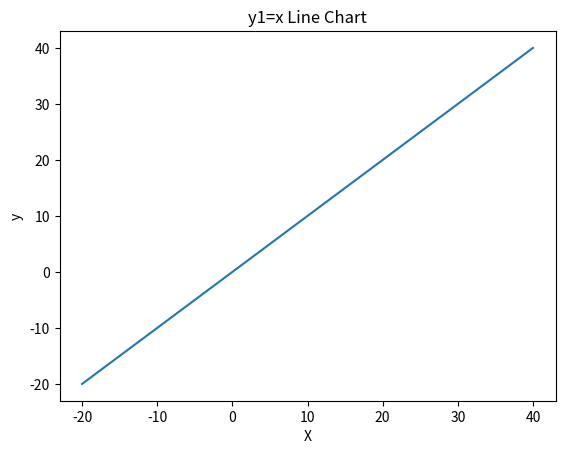
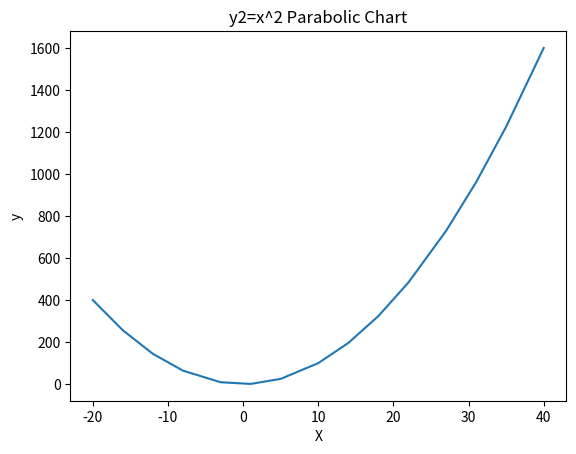
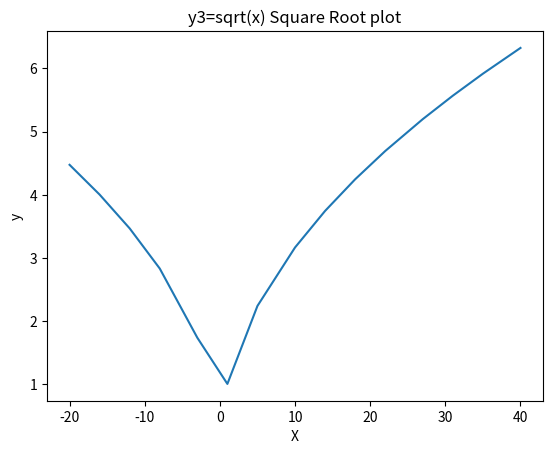

These figures' Python source, in order:
# month-02
# week-02
# Day-06

# هرکدام از موارد زیر را روی نمودار جداگانه رسم کن
import numpy as np
import matplotlib.pyplot as plt
p=print
x= np.linspace(-20,40,15,dtype=int)
# ساخت یک رنج از ایکس برای رسم همه نمودارها

y1 = x
plt.figure()
plt.xlabel("X")
plt.ylabel("y")
plt.title("y1=x Line Chart")
plt.plot(x,y1)
plt.show()

y2 = x**2
plt.figure()
plt.xlabel("X")
plt.ylabel("y")
plt.title("y2=x^2 Parabolic Chart")
plt.plot(x,y2)
plt.show()

y3 = np.sqrt(np.abs(x))
# چون رنج ایکس مقادیر منفی داشت برای تابع جذر ارور میداد
# پس از این رنج، قدر مطلق گرفتیم با تابع abs 
plt.figure()
plt.xlabel("X")
plt.ylabel("y")
plt.title("y3=sqrt(x) Square Root plot")
plt.plot(x,y3)
plt.show()

# میانگین، انحراف معیار y2 را حساب و گزارش کن
p("y2 mean:",np.mean(y2).round(3))
p("y2 std:",np.std(y2).round(3))
# اعشار میانگین و انحراف معیار، طولانی بودند پس آنها را رُند کردیم
